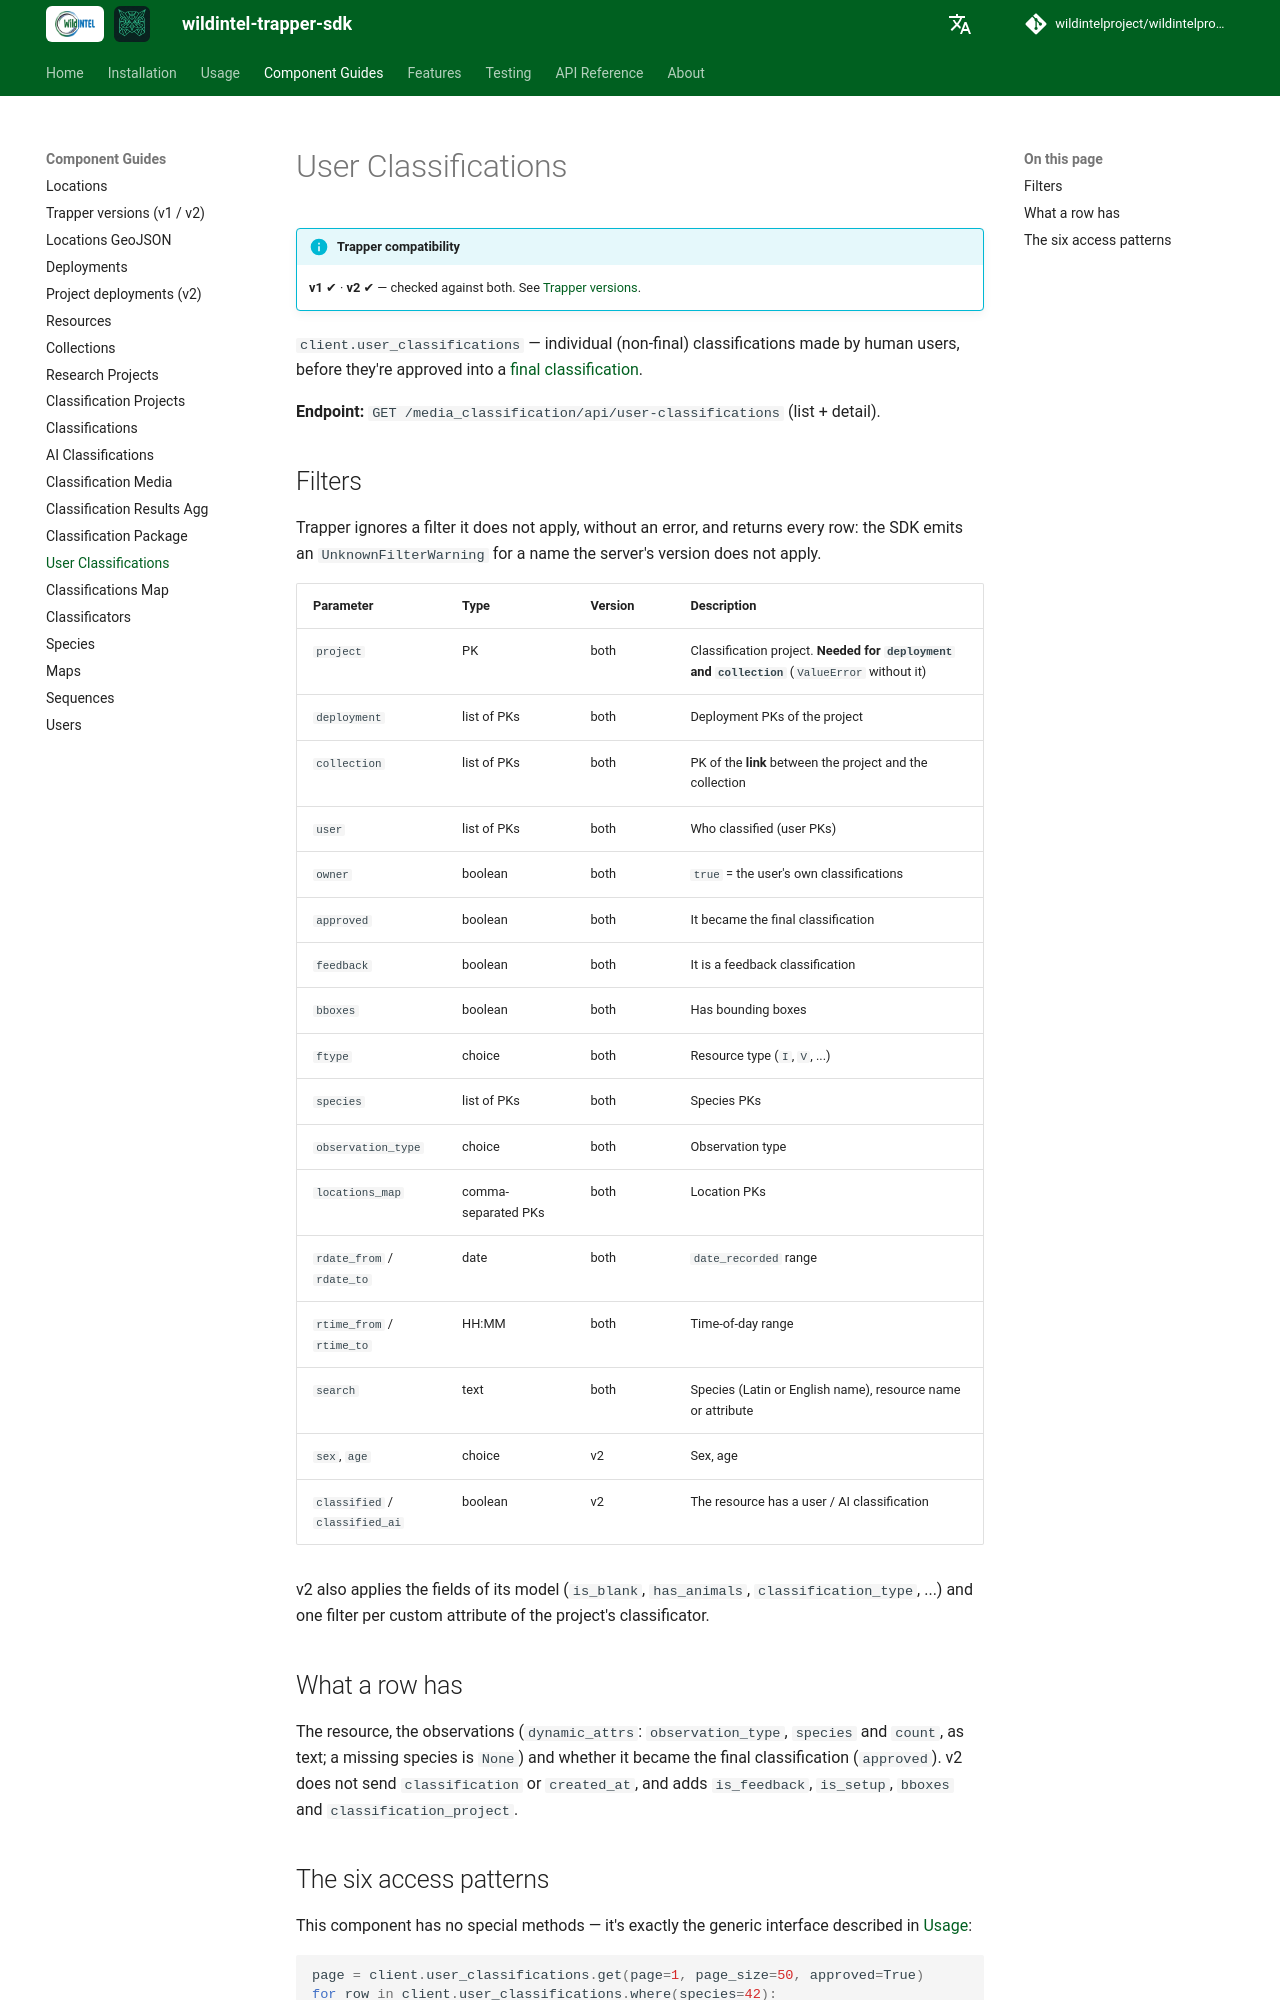

repository: wildintelproject/wildintelproject-trapper-sdk · page: guide/user_classifications/index.html · generator: mkdocs

# User Classifications

!!! info "Trapper compatibility"
    **v1** ✔ · **v2** ✔ — checked against both. See [Trapper versions](versions.md).

`client.user_classifications` — individual (non-final) classifications made by human users, before
they're approved into a [final classification](classifications.md).

**Endpoint:** `GET /media_classification/api/user-classifications` (list + detail).

## Filters

Trapper ignores a filter it does not apply, without an error, and returns every row: the SDK emits an
`UnknownFilterWarning` for a name the server's version does not apply.

| Parameter | Type | Version | Description |
|---|---|---|---|
| `project` | PK | both | Classification project. **Needed for `deployment` and `collection`** (`ValueError` without it) |
| `deployment` | list of PKs | both | Deployment PKs of the project |
| `collection` | list of PKs | both | PK of the **link** between the project and the collection |
| `user` | list of PKs | both | Who classified (user PKs) |
| `owner` | boolean | both | `true` = the user's own classifications |
| `approved` | boolean | both | It became the final classification |
| `feedback` | boolean | both | It is a feedback classification |
| `bboxes` | boolean | both | Has bounding boxes |
| `ftype` | choice | both | Resource type (`I`, `V`, ...) |
| `species` | list of PKs | both | Species PKs |
| `observation_type` | choice | both | Observation type |
| `locations_map` | comma-separated PKs | both | Location PKs |
| `rdate_from` / `rdate_to` | date | both | `date_recorded` range |
| `rtime_from` / `rtime_to` | HH:MM | both | Time-of-day range |
| `search` | text | both | Species (Latin or English name), resource name or attribute |
| `sex`, `age` | choice | v2 | Sex, age |
| `classified` / `classified_ai` | boolean | v2 | The resource has a user / AI classification |

v2 also applies the fields of its model (`is_blank`, `has_animals`, `classification_type`, ...) and one filter per
custom attribute of the project's classificator.

## What a row has

The resource, the observations (`dynamic_attrs`: `observation_type`, `species` and `count`, as text; a missing
species is `None`) and whether it became the final classification (`approved`). v2 does not send `classification`
or `created_at`, and adds `is_feedback`, `is_setup`, `bboxes` and `classification_project`.
